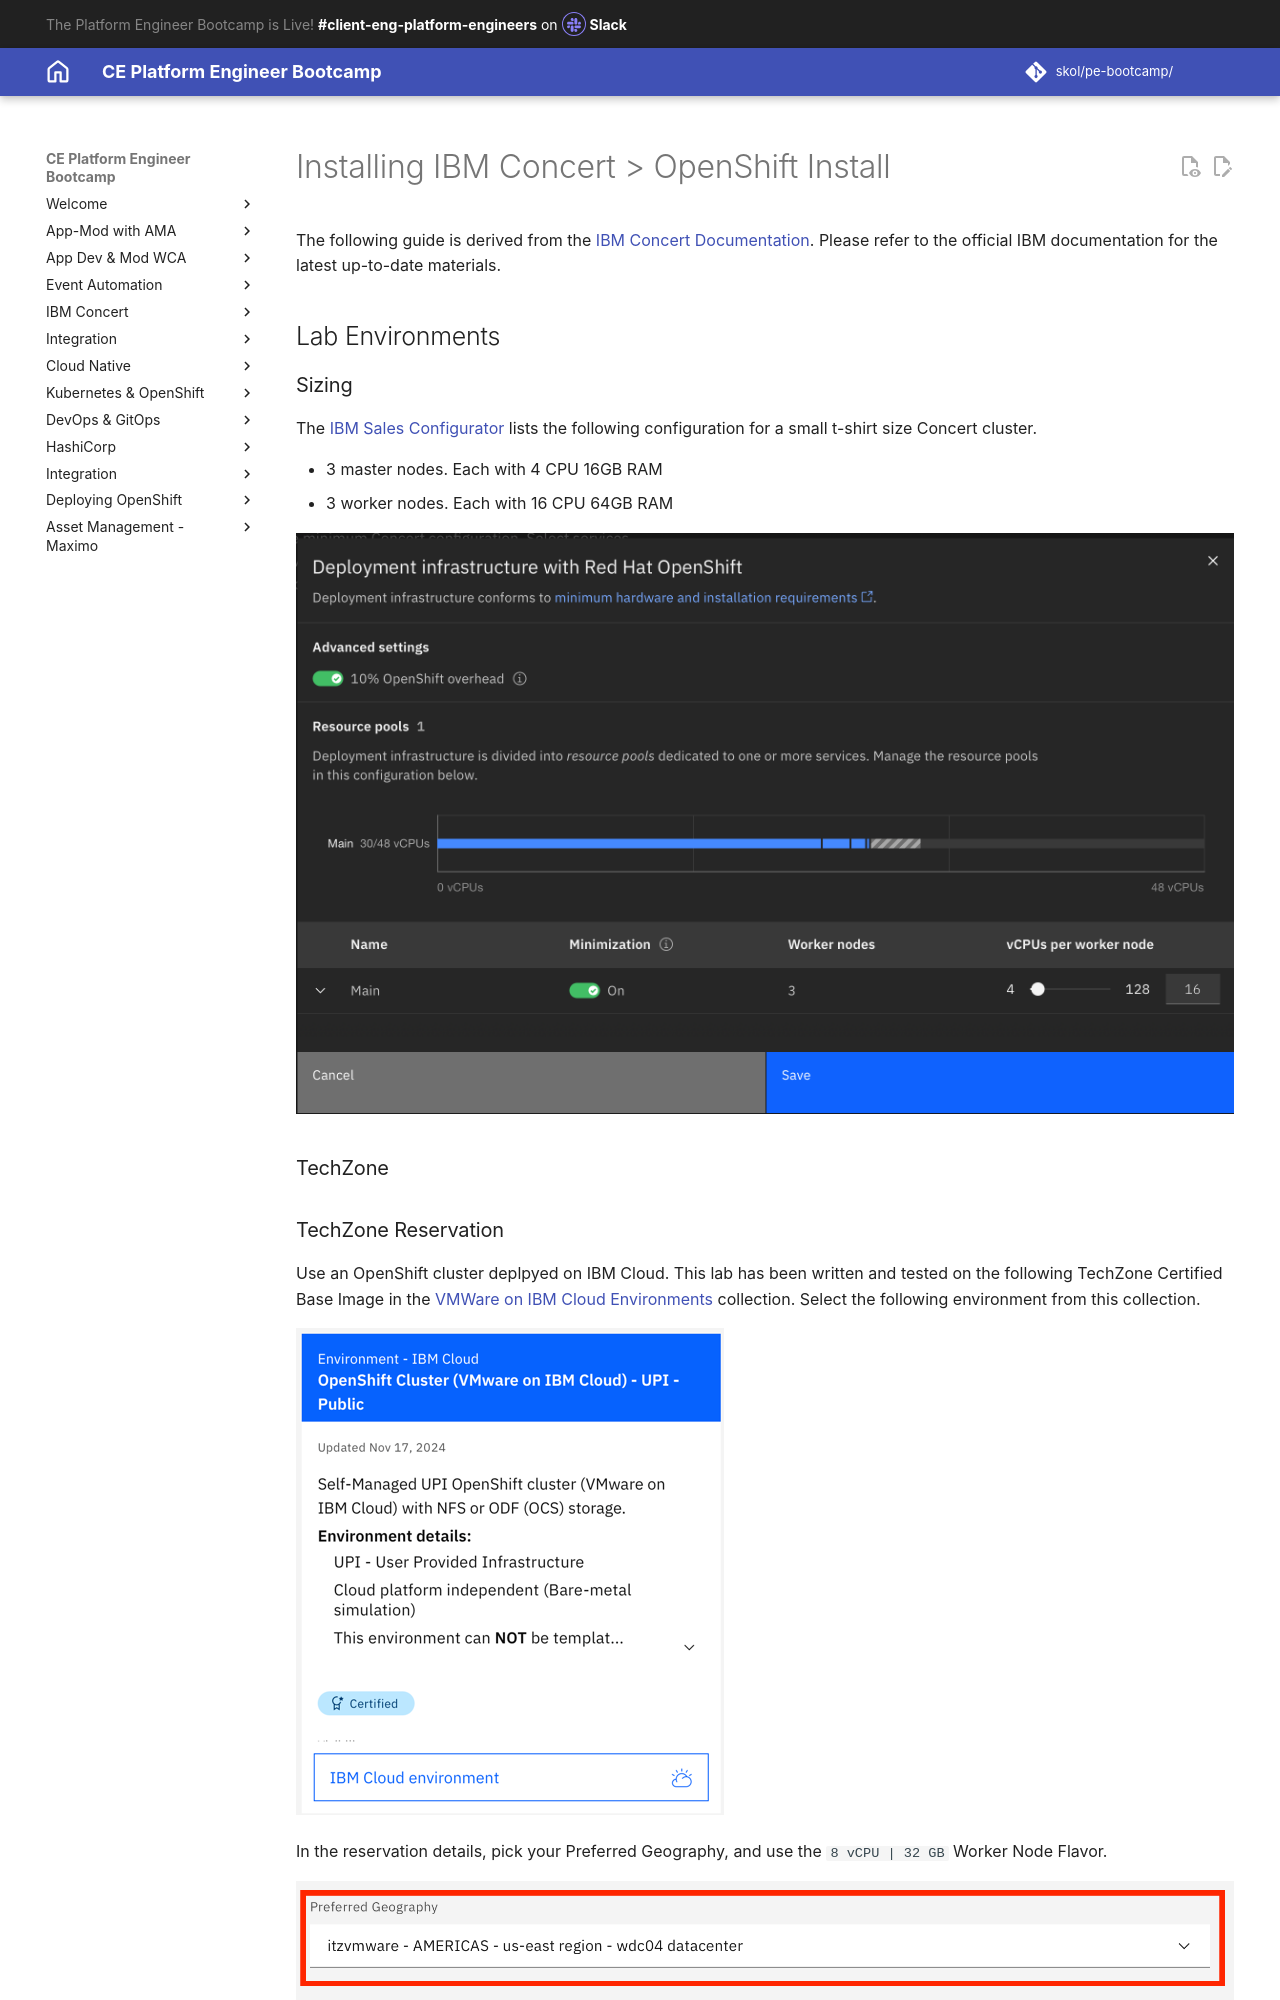

repository: jabbott7335/ce-pe-bootcamp · page: concert/installing/install-openshift/index.html · generator: mkdocs

# Installing IBM Concert > OpenShift Install

The following guide is derived from the [IBM Concert Documentation](https://www.ibm.com/docs/en/concert?topic=premises-installing-concert-openshift).  Please refer to the official IBM documentation for the latest up-to-date materials.

## Lab Environments

### Sizing

The [IBM Sales Configurator](https://app.ibmsalesconfigurator.com/#/concert/configure) lists the following configuration for a small t-shirt size Concert cluster.

- 3 master nodes. Each with 4 CPU 16GB RAM
- 3 worker nodes. Each with 16 CPU 64GB RAM

![alt text](image-2.png)

### TechZone

### TechZone Reservation

Use an OpenShift cluster deplpyed on IBM Cloud.  This lab has been written and tested on the following TechZone Certified Base Image in the [VMWare on IBM Cloud Environments](https://techzone.ibm.com/collection/tech-zone-certified-base-images/journey-vmware-on-ibm-cloud-environments) collection.  Select the following environment from this collection.

[![alt text](image-22.png)](https://techzone.ibm.com/my/reservations/create/63a3a25a3a4689001740dbb3)

In the reservation details, pick your Preferred Geography, and use the `8 vCPU | 32 GB` Worker Node Flavor.

![alt text](image-23.png)

- [OpenShift Cluster (VMware on IBM Cloud) - UPI - Public](https://techzone.ibm.com/my/reservations/create/63a3a25a3a4689001740dbb3)

!!! danger "Network Connectivity"
    Pay close attention to network connectivity.  Your OpenShift cluster needs to be deployed in a network where it can get to your image registry and your github enterprise server.  More importantly, your github enterprise server needs to be able to reach your OpenShift cluster so that it can inform when a code push occurs on the github repo.

When your reservation is ready, you will receive an email from TechZone with a link to your reservation.

![alt text](image-24.png)

In the reservation details page, you will find important information such as the OpenShift API URL, credentials to log in, and a link to the OpenShift Console.  You can also download a copy of the cluster's kubeconfig file for an alternate means of authentication.

![alt text](image-25.png)
